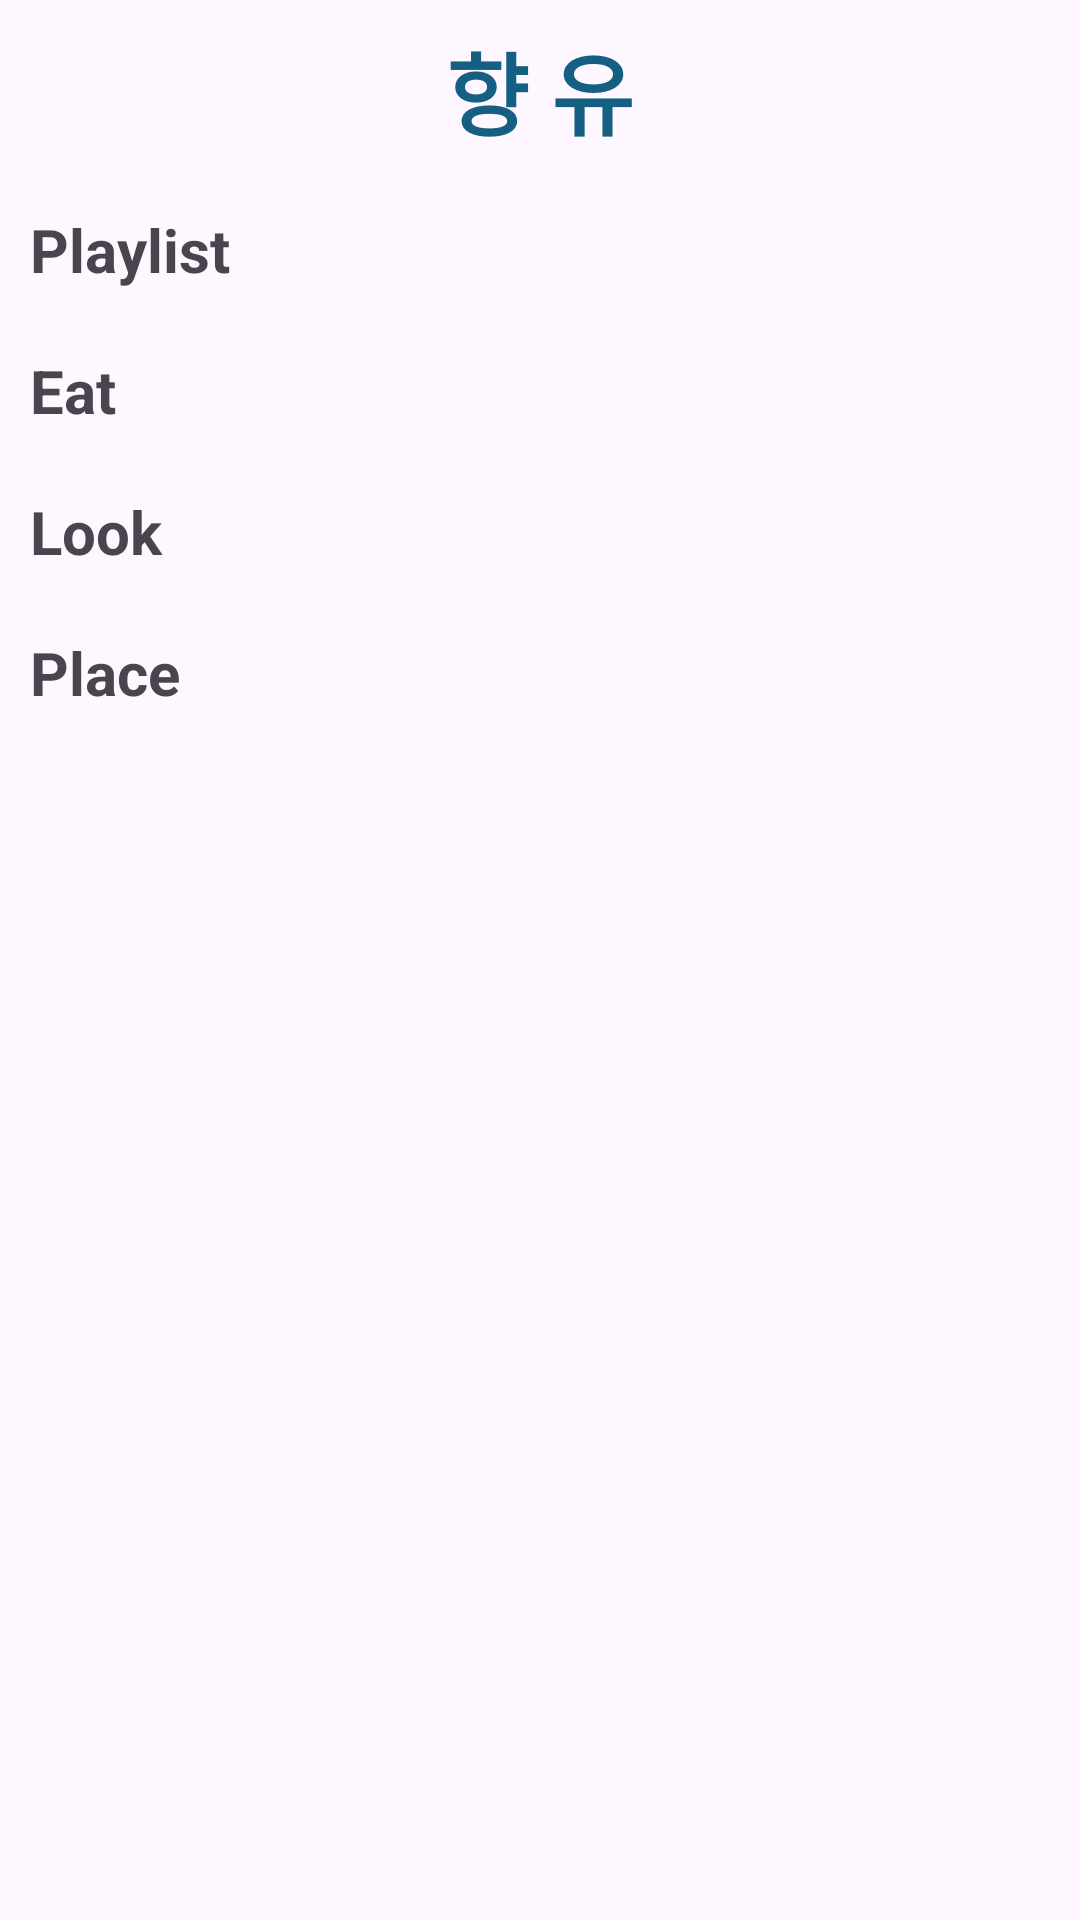

This screen was rendered from an Android layout file. Write that file and the resources it references.
<!-- AndroidManifest.xml: application theme Theme.Moso -->
<!-- res/layout/fragment_home.xml -->
<?xml version="1.0" encoding="utf-8"?>
<androidx.constraintlayout.widget.ConstraintLayout
    xmlns:android="http://schemas.android.com/apk/res/android"
    xmlns:app="http://schemas.android.com/apk/res-auto"
    xmlns:tools="http://schemas.android.com/tools"
    android:id="@+id/main"
    android:layout_width="match_parent"
    android:layout_height="match_parent"
    android:orientation="vertical"
    tools:context=".MainActivity">

    <ScrollView
        android:layout_width="match_parent"
        android:layout_height="0dp"
        app:layout_constraintTop_toTopOf="parent">

        <androidx.constraintlayout.widget.ConstraintLayout
            android:layout_width="match_parent"
            android:layout_height="wrap_content">

            
            
            
            
            
            
            
            
            
            

            <androidx.constraintlayout.widget.ConstraintLayout
                android:id="@+id/logoBar"
                android:layout_width="match_parent"
                android:layout_height="@dimen/toolbar_height"
                android:padding="8dp"
                android:orientation="horizontal"
                app:layout_constraintStart_toStartOf="parent"
                app:layout_constraintTop_toTopOf="parent">

                
                
                
                
                
                
                
                

                <TextView
                    android:id="@+id/appName"
                    android:layout_width="wrap_content"
                    android:layout_height="match_parent"
                    app:layout_constraintLeft_toLeftOf="parent"
                    app:layout_constraintRight_toRightOf="parent"
                    android:gravity="center"
                    android:text="향 유"
                    android:textColor="@color/blue1"
                    android:textStyle="bold"
                    android:textSize="30sp"/>

            </androidx.constraintlayout.widget.ConstraintLayout>


            
            <TextView
                android:id="@+id/playlistLabel"
                android:layout_width="match_parent"
                android:layout_height="wrap_content"
                app:layout_constraintTop_toBottomOf="@id/logoBar"
                app:layout_constraintStart_toStartOf="parent"
                app:layout_constraintEnd_toEndOf="parent"
                android:paddingTop="10dp"
                android:paddingLeft="10dp"
                android:text="Playlist"
                android:textStyle="bold"
                android:textSize="20dp"/>

            <androidx.recyclerview.widget.RecyclerView
                android:id="@+id/playlistRecyclerView"
                android:layout_width="match_parent"
                android:layout_height="wrap_content"
                app:layout_constraintTop_toBottomOf="@id/playlistLabel"
                app:layout_constraintStart_toStartOf="parent"
                app:layout_constraintEnd_toEndOf="parent"
                android:layout_marginTop="10dp"
                tools:listitem="@layout/item_post"/>

            
            <TextView
                android:id="@+id/eatLabel"
                android:layout_width="match_parent"
                android:layout_height="wrap_content"
                app:layout_constraintTop_toBottomOf="@id/playlistRecyclerView"
                app:layout_constraintStart_toStartOf="parent"
                app:layout_constraintEnd_toEndOf="parent"
                android:paddingTop="10dp"
                android:paddingLeft="10dp"
                android:text="Eat"
                android:textStyle="bold"
                android:textSize="20dp"/>

            <androidx.recyclerview.widget.RecyclerView
                android:id="@+id/eatRecyclerView"
                android:layout_width="match_parent"
                android:layout_height="wrap_content"
                app:layout_constraintTop_toBottomOf="@id/eatLabel"
                app:layout_constraintStart_toStartOf="parent"
                app:layout_constraintEnd_toEndOf="parent"
                android:layout_marginTop="10dp"
                tools:listitem="@layout/item_post"/>

            
            <TextView
                android:id="@+id/lookLabel"
                android:layout_width="match_parent"
                android:layout_height="wrap_content"
                app:layout_constraintTop_toBottomOf="@id/eatRecyclerView"
                app:layout_constraintStart_toStartOf="parent"
                app:layout_constraintEnd_toEndOf="parent"
                android:paddingTop="10dp"
                android:paddingLeft="10dp"
                android:text="Look"
                android:textStyle="bold"
                android:textSize="20dp"/>

            <androidx.recyclerview.widget.RecyclerView
                android:id="@+id/lookRecyclerView"
                android:layout_width="match_parent"
                android:layout_height="wrap_content"
                app:layout_constraintTop_toBottomOf="@id/lookLabel"
                app:layout_constraintStart_toStartOf="parent"
                app:layout_constraintEnd_toEndOf="parent"
                android:layout_marginTop="10dp"
                tools:listitem="@layout/item_post"/>

            
            <TextView
                android:id="@+id/placeLabel"
                android:layout_width="match_parent"
                android:layout_height="wrap_content"
                app:layout_constraintTop_toBottomOf="@id/lookRecyclerView"
                app:layout_constraintStart_toStartOf="parent"
                app:layout_constraintEnd_toEndOf="parent"
                android:paddingTop="10dp"
                android:paddingLeft="10dp"
                android:text="Place"
                android:textStyle="bold"
                android:textSize="20dp"/>

            <androidx.recyclerview.widget.RecyclerView
                android:id="@+id/placeRecyclerView"
                android:layout_width="match_parent"
                android:layout_height="wrap_content"
                app:layout_constraintTop_toBottomOf="@id/placeLabel"
                app:layout_constraintStart_toStartOf="parent"
                app:layout_constraintEnd_toEndOf="parent"
                android:layout_marginTop="10dp"
                tools:listitem="@layout/item_post"/>

        </androidx.constraintlayout.widget.ConstraintLayout>
    </ScrollView>














</androidx.constraintlayout.widget.ConstraintLayout>
<!-- res/layout/item_post.xml (included above) -->
<?xml version="1.0" encoding="utf-8"?>
<LinearLayout
    xmlns:android="http://schemas.android.com/apk/res/android"
    android:layout_width="wrap_content"
    android:layout_height="wrap_content"
    android:orientation="vertical"
    android:padding="8dp">

    <ImageView
        android:id="@+id/postImage"
        android:layout_width="100dp"
        android:layout_height="100dp"
        android:scaleType="centerCrop"/>

    <TextView
        android:id="@+id/postTitle"
        android:layout_width="wrap_content"
        android:layout_height="wrap_content"
        android:layout_marginTop="4dp"
        android:gravity="center"
        android:text="Post Title"/>

</LinearLayout>
<!-- resources referenced by this layout -->
<resources>
  <color name="black">#FF000000</color>
  <color name="blue1">#156082</color>
  <color name="sky_blue">#1175CC</color>
  <style name="Theme.Moso" parent="Base.Theme.MoSo" />
  <style name="Base.Theme.MoSo" parent="Theme.Material3.DayNight.NoActionBar">
          
          
      </style>
</resources>
